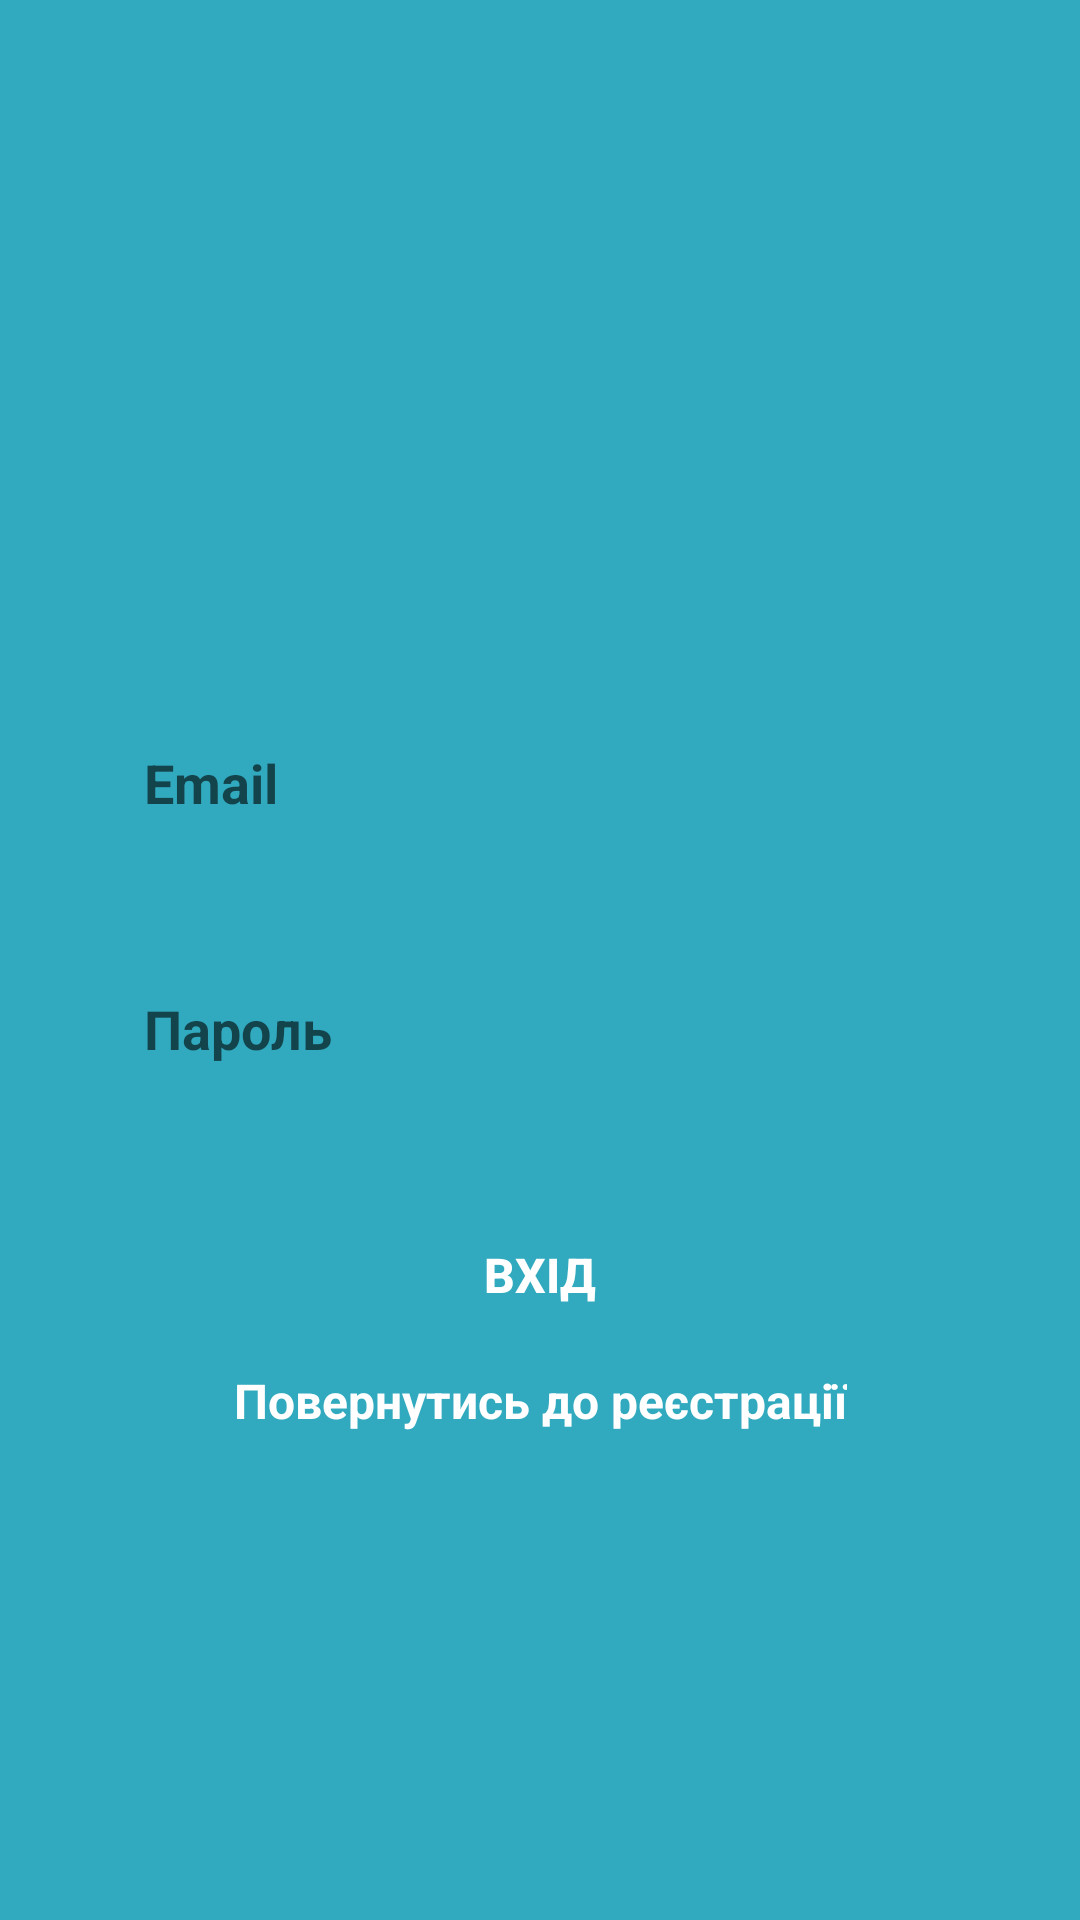

Write the Android layout XML for this screen, with the resource values it uses.
<!-- AndroidManifest.xml: application theme Theme.Chatoto -->
<!-- res/layout/activity_login.xml -->
<?xml version="1.0" encoding="utf-8"?>
<androidx.constraintlayout.widget.ConstraintLayout
    xmlns:android="http://schemas.android.com/apk/res/android"
    xmlns:tools="http://schemas.android.com/tools"
    xmlns:app="http://schemas.android.com/apk/res-auto"
    android:layout_width="match_parent"
    android:layout_height="match_parent"
    android:background="#31AABF"
    >
    <EditText
        android:id="@+id/email_login"
        android:layout_width="0dp"
        android:layout_height="50dp"
        android:layout_marginStart="32dp"
        android:layout_marginLeft="32dp"
        android:layout_marginTop="236dp"
        android:layout_marginEnd="32dp"
        android:layout_marginRight="32dp"
        android:background="@drawable/rounded_edittext_register_login"
        android:ems="10"
        android:hint="Email"
        android:inputType="textEmailAddress"
        android:paddingLeft="16dp"
        android:textStyle="bold"
        app:layout_constraintEnd_toEndOf="parent"
        app:layout_constraintStart_toStartOf="parent"
        app:layout_constraintTop_toTopOf="parent" />

    <EditText
        android:id="@+id/password_login"
        android:layout_width="0dp"
        android:layout_height="50dp"
        android:layout_marginTop="32dp"
        android:background="@drawable/rounded_edittext_register_login"
        android:ems="10"
        android:hint="Пароль"
        android:paddingLeft="16dp"
        android:textStyle="bold"
        android:inputType="textPassword"
        app:layout_constraintEnd_toEndOf="@+id/email_login"
        app:layout_constraintStart_toStartOf="@+id/email_login"
        app:layout_constraintTop_toBottomOf="@+id/email_login" />

    <Button
        android:id="@+id/enter_button_login"
        android:layout_width="0dp"
        android:layout_height="50dp"
        android:layout_marginStart="46dp"
        android:layout_marginLeft="46dp"
        android:layout_marginTop="32dp"
        android:layout_marginEnd="46dp"
        android:layout_marginRight="46dp"
        android:background="@drawable/rounded_button"
        android:textColor="@android:color/white"
        android:textSize="16sp"
        android:textStyle="bold"
        android:text="Вхід"
        app:layout_constraintEnd_toEndOf="@+id/password_login"
        app:layout_constraintStart_toStartOf="@+id/password_login"
        app:layout_constraintTop_toBottomOf="@+id/password_login" />

    <TextView
        android:id="@+id/back_to_register_textView"
        android:layout_width="wrap_content"
        android:layout_height="wrap_content"
        android:layout_marginTop="6dp"
        android:text="Повернутись до реєстрації"
        android:textColor="@color/white"
        android:textStyle="bold"
        android:textSize="16sp"
        app:layout_constraintEnd_toEndOf="@+id/enter_button_login"
        app:layout_constraintStart_toStartOf="@+id/enter_button_login"
        app:layout_constraintTop_toBottomOf="@+id/enter_button_login" />

</androidx.constraintlayout.widget.ConstraintLayout>
<!-- resources referenced by this layout -->
<resources>
  <style name="Theme.Chatoto" parent="Theme.MaterialComponents.DayNight.DarkActionBar">
          
          <item name="colorPrimary">@color/teal_700</item>
          <item name="colorPrimaryVariant">@color/purple_700</item>
          <item name="colorOnPrimary">@color/white</item>
          
          <item name="colorSecondary">@color/teal_200</item>
          <item name="colorSecondaryVariant">@color/teal_700</item>
          <item name="colorOnSecondary">@color/black</item>
          
          <item name="android:statusBarColor">?attr/colorPrimaryVariant</item>
          
      </style>
  <!-- not gathered from this repository: default colours our renderer supplied (Android Studio template values) -->
  <color name="purple_700">#FF3700B3</color>
  <color name="teal_200">#FF03DAC5</color>
  <color name="teal_700">#FF018786</color>
  <color name="black">#FF000000</color>
  <color name="white">#FFFFFFFF</color>
</resources>
